Run: headless pygame with SDL's dummy video driver; simulated clock (each Clock.tick advances the game by its frame time, no real sleeping); random seed 0; keys injected as events and as key.get_pressed() state; no mouse input.
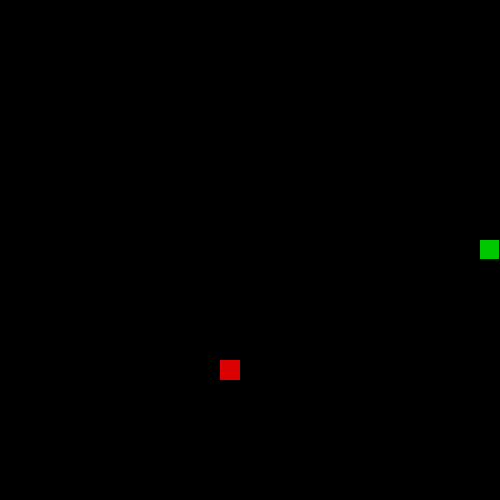
Frame 1 of 4 · flips 1–60 · no input
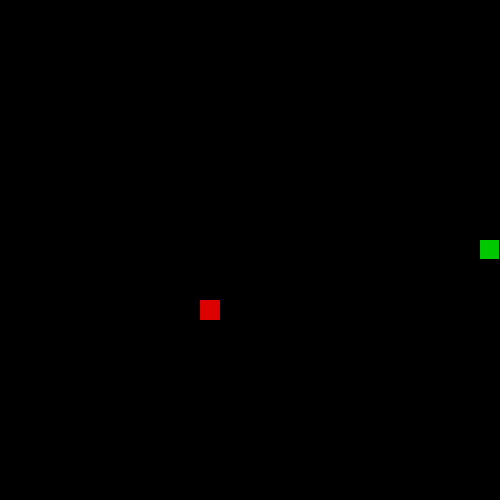
Frame 2 of 4 · flips 61–180 · tapped SPACE, RETURN · held RIGHT (→), D
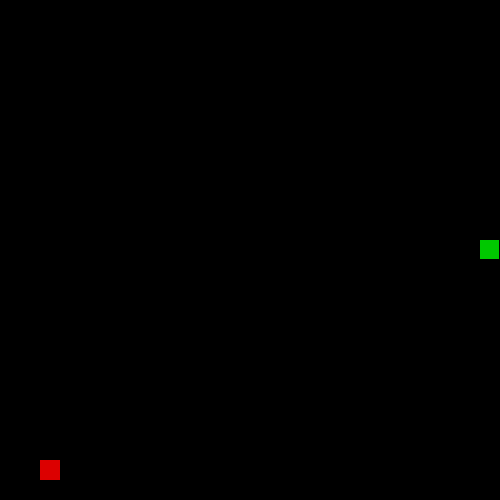
Frame 3 of 4 · flips 181–300 · held DOWN (↓), S
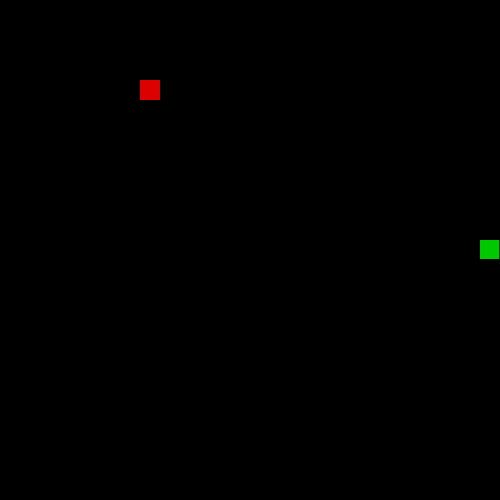
Frame 4 of 4 · flips 301–420 · held LEFT (←), A, UP (↑), W

The pygame program that drew these frames:

# HRA HAD v PYGAME - verze pro úplné začátečníky
# Každý řádek, který začíná křížkem (#), je jen vysvětlení. Počítač ho ignoruje.
#
# Než to spustíš poprvé, nainstaluj pygame (stačí jednou):
#     pip install pygame
#
# Ovládání: šipky. Zavřeš to křížkem okna.

import pygame   # knihovna na hry
import random   # abychom mohli jídlo dávat na náhodná místa

# ---------- 1) NASTAVENÍ ----------
VELIKOST_POLICKA = 20      # jeden čtvereček hada má 20 x 20 bodů
POCET_POLICEK = 25         # hrací plocha má 25 x 25 políček
RYCHLOST = 10              # kolik kroků za sekundu had udělá (víc = rychlejší)

CERNA = (0, 0, 0)          # barvy se píšou jako (červená, zelená, modrá)
ZELENA = (0, 200, 0)
CERVENA = (220, 0, 0)

# ---------- 2) PŘÍPRAVA OKNA ----------
pygame.init()
okno = pygame.display.set_mode((VELIKOST_POLICKA * POCET_POLICEK,
                                VELIKOST_POLICKA * POCET_POLICEK))
hodiny = pygame.time.Clock()   # hlídá, aby hra nebyla moc rychlá


# Funkce, která dá jídlo na náhodné místo (ale ne na hada)
def nove_jidlo():
    while True:
        misto = (random.randint(0, POCET_POLICEK - 1),
                 random.randint(0, POCET_POLICEK - 1))
        if misto not in had:
            return misto


# ---------- 3) ZAČÁTEČNÍ HODNOTY ----------
# Pozice hada počítáme v políčkách, ne v bodech: (sloupec, řádek)
had = [(12, 12)]        # seznam políček hada (zatím jen jedno, uprostřed)
smer = "doprava"        # kam had právě jede
jidlo = nove_jidlo()    # kde leží jídlo
skore = 0               # kolik jídel had snědl

# ---------- 4) HLAVNÍ SMYČKA ----------
# Tohle se opakuje pořád dokola, dokud nezavřeš okno.
hra_bezi = True
while hra_bezi:

    # --- Klávesy a zavření okna ---
    for udalost in pygame.event.get():
        if udalost.type == pygame.QUIT:          # klikl jsi na křížek
            hra_bezi = False

        if udalost.type == pygame.KEYDOWN:       # stiskl jsi klávesu
            # Had se nesmí otočit přímo do sebe (např. z doprava na doleva)
            if udalost.key == pygame.K_UP and smer != "dolu":
                smer = "nahoru"
            elif udalost.key == pygame.K_DOWN and smer != "nahoru":
                smer = "dolu"
            elif udalost.key == pygame.K_LEFT and smer != "doprava":
                smer = "doleva"
            elif udalost.key == pygame.K_RIGHT and smer != "doleva":
                smer = "doprava"

    # --- Pohyb ---
    x, y = had[0]       # kde je hlava hada právě teď

    # Posuň hlavu o jedno políčko podle směru
    # (pozor: v pygame jde řádek 0 nahoře, takže "nahoru" je MÍNUS)
    if smer == "nahoru":
        y = y - 1
    elif smer == "dolu":
        y = y + 1
    elif smer == "doleva":
        x = x - 1
    elif smer == "doprava":
        x = x + 1

    nova_hlava = (x, y)

    # Narazil had do zdi nebo sám do sebe? Pak hra začne znovu.
    if x < 0 or x >= POCET_POLICEK or y < 0 or y >= POCET_POLICEK or nova_hlava in had:
        had = [(12, 12)]
        smer = "doprava"
        skore = 0
        jidlo = nove_jidlo()
        continue        # skoč zpátky na začátek smyčky

    # Přidej novou hlavu na začátek hada
    had.insert(0, nova_hlava)

    # Snědl had jídlo?
    if nova_hlava == jidlo:
        skore = skore + 1       # přičti bod (had se tím prodlouží)
        jidlo = nove_jidlo()    # dej jídlo na nové místo
    else:
        had.pop()               # jinak odeber ocas, aby had nerostl

    # ---------- 5) KRESLENÍ ----------
    okno.fill(CERNA)    # smaž starý obrázek (celé okno načerno)

    # Jídlo - červený čtvereček
    pygame.draw.rect(okno, CERVENA,
                     (jidlo[0] * VELIKOST_POLICKA, jidlo[1] * VELIKOST_POLICKA,
                      VELIKOST_POLICKA, VELIKOST_POLICKA))

    # Had - zelené čtverečky
    for policko in had:
        pygame.draw.rect(okno, ZELENA,
                         (policko[0] * VELIKOST_POLICKA, policko[1] * VELIKOST_POLICKA,
                          VELIKOST_POLICKA - 1, VELIKOST_POLICKA - 1))

    pygame.display.set_caption("Skóre: " + str(skore))   # skóre v horní liště okna
    pygame.display.flip()        # ukaž nakreslený obrázek
    hodiny.tick(RYCHLOST)        # krátká pauza, aby hra nebyla moc rychlá

pygame.quit()   # zavři pygame, když hra skončí
